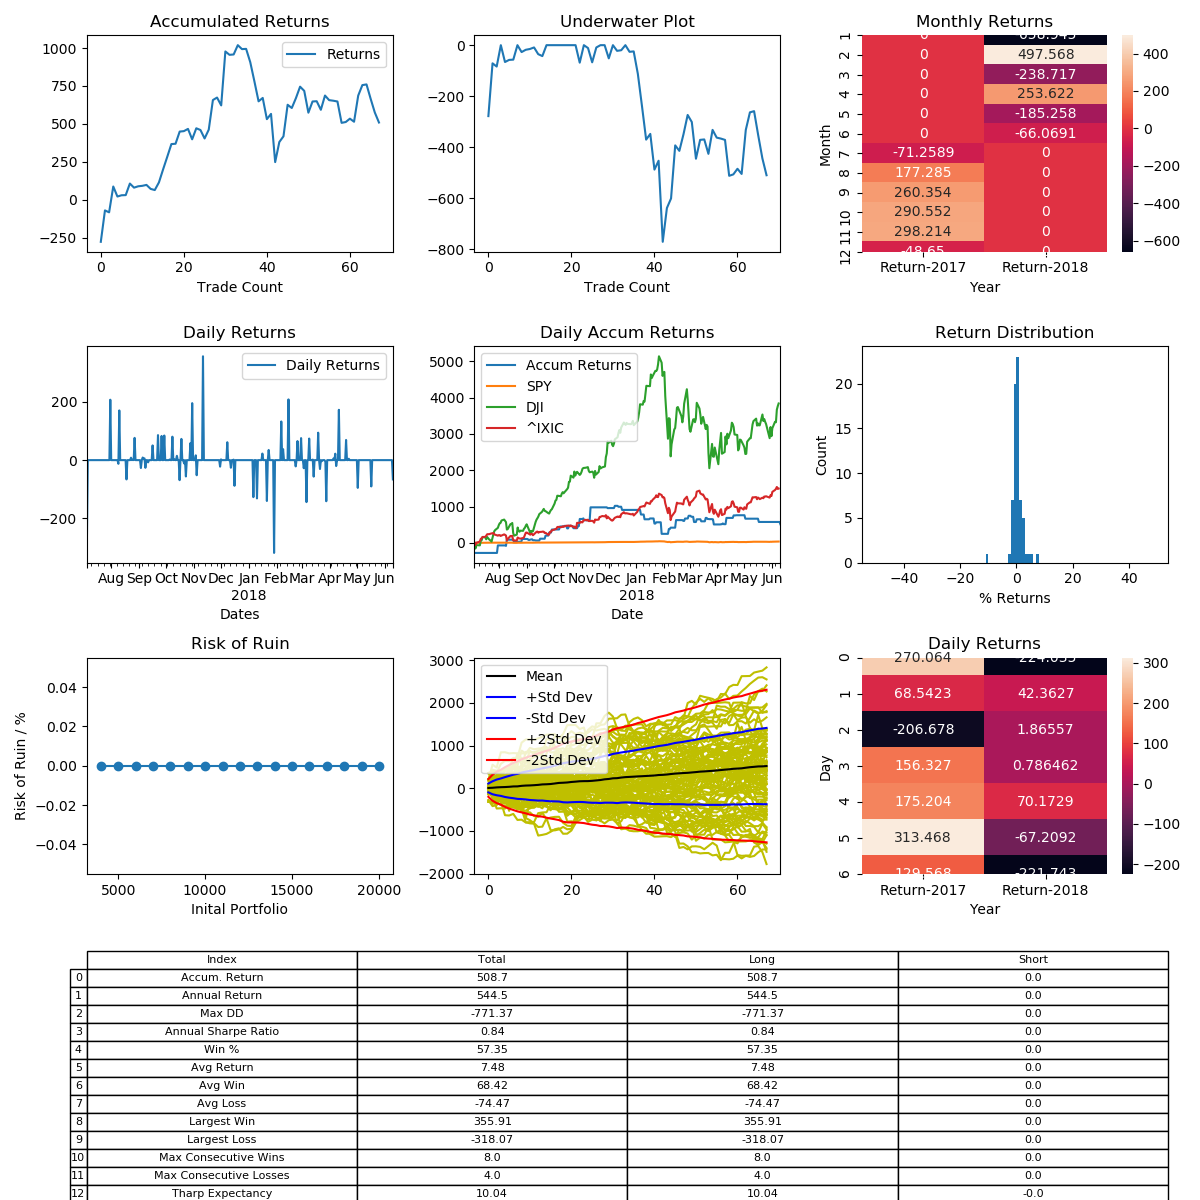

The file beside this chart, header and first rows:
, Entry Time, Exit Time, Symbol, Direction, Entry, Exit
0, 2017-07-05 20:00:00-04:00, 2017-07-16 12:00:00-04:00, BTCUSD, LONG, 2618, 1890
1, 2017-07-31 20:00:00-04:00, 2017-08-08 04:00:00-04:00, BTCUSD, LONG, 2858, 3450
2, 2017-08-09 00:00:00-04:00, 2017-08-09 20:00:00-04:00, BTCUSD, LONG, 3385, 3343
3, 2017-08-10 20:00:00-04:00, 2017-08-13 12:00:00-04:00, BTCUSD, LONG, 3445, 4032
4, 2017-08-18 04:00:00-04:00, 2017-08-21 16:00:00-04:00, BTCUSD, LONG, 4300, 4016
5, 2017-08-23 00:00:00-04:00, 2017-08-23 20:00:00-04:00, BTCUSD, LONG, 4106, 4140
6, 2017-08-25 04:00:00-04:00, 2017-08-26 20:00:00-04:00, BTCUSD, LONG, 4340, 4344
7, 2017-08-27 04:00:00-04:00, 2017-09-03 04:00:00-04:00, BTCUSD, LONG, 4339, 4670
8, 2017-09-03 16:00:00-04:00, 2017-09-04 04:00:00-04:00, BTCUSD, LONG, 4596, 4472
9, 2017-09-05 04:00:00-04:00, 2017-09-05 16:00:00-04:00, BTCUSD, LONG, 4430, 4470
10, 2017-09-06 00:00:00-04:00, 2017-09-07 00:00:00-04:00, BTCUSD, LONG, 4513, 4527
11, 2017-09-07 16:00:00-04:00, 2017-09-08 04:00:00-04:00, BTCUSD, LONG, 4617, 4645
12, 2017-09-08 20:00:00-04:00, 2017-09-11 12:00:00-04:00, BTCUSD, LONG, 4350, 4236
13, 2017-09-11 16:00:00-04:00, 2017-09-12 16:00:00-04:00, BTCUSD, LONG, 4199, 4167
14, 2017-09-16 16:00:00-04:00, 2017-09-19 20:00:00-04:00, BTCUSD, LONG, 3723, 3910
15, 2017-09-22 20:00:00-04:00, 2017-09-25 16:00:00-04:00, BTCUSD, LONG, 3619, 3929
16, 2017-09-26 00:00:00-04:00, 2017-09-28 04:00:00-04:00, BTCUSD, LONG, 3908, 4232
17, 2017-09-29 00:00:00-04:00, 2017-10-02 08:00:00-04:00, BTCUSD, LONG, 4057, 4400
18, 2017-10-05 12:00:00-04:00, 2017-10-07 04:00:00-04:00, BTCUSD, LONG, 4322, 4331
19, 2017-10-08 00:00:00-04:00, 2017-10-09 16:00:00-04:00, BTCUSD, LONG, 4443, 4800
20, 2017-10-10 04:00:00-04:00, 2017-10-10 08:00:00-04:00, BTCUSD, LONG, 4790, 4804
21, 2017-10-13 08:00:00-04:00, 2017-10-14 12:00:00-04:00, BTCUSD, LONG, 5626, 5710
22, 2017-10-16 12:00:00-04:00, 2017-10-18 04:00:00-04:00, BTCUSD, LONG, 5700, 5308
23, 2017-10-18 08:00:00-04:00, 2017-10-19 08:00:00-04:00, BTCUSD, LONG, 5307, 5693
24, 2017-10-21 00:00:00-04:00, 2017-10-21 16:00:00-04:00, BTCUSD, LONG, 6100, 6031
25, 2017-10-23 04:00:00-04:00, 2017-10-25 04:00:00-04:00, BTCUSD, LONG, 5910, 5579
26, 2017-10-28 20:00:00-04:00, 2017-10-30 12:00:00-04:00, BTCUSD, LONG, 5752, 6087
27, 2017-10-30 20:00:00-04:00, 2017-11-03 04:00:00-04:00, BTCUSD, LONG, 6124, 7320
28, 2017-11-03 08:00:00-04:00, 2017-11-04 16:00:00-04:00, BTCUSD, LONG, 7325, 7445
29, 2017-11-04 20:00:00-04:00, 2017-11-06 15:00:00-05:00, BTCUSD, LONG, 7412, 7028
30, 2017-11-11 23:00:00-05:00, 2017-11-20 11:00:00-05:00, BTCUSD, LONG, 6063, 8221
31, 2017-11-30 15:00:00-05:00, 2017-11-30 23:00:00-05:00, BTCUSD, LONG, 9900, 9679
32, 2017-12-01 23:00:00-05:00, 2017-12-02 03:00:00-05:00, BTCUSD, LONG, 10940, 10967
33, 2017-12-08 23:00:00-05:00, 2017-12-11 15:00:00-05:00, BTCUSD, LONG, 16069, 17055
34, 2017-12-12 15:00:00-05:00, 2017-12-13 07:00:00-05:00, BTCUSD, LONG, 17712, 17250
35, 2017-12-15 15:00:00-05:00, 2017-12-15 19:00:00-05:00, BTCUSD, LONG, 17710, 17739
36, 2017-12-16 03:00:00-05:00, 2018-01-05 23:00:00-05:00, BTCUSD, LONG, 18158, 16560
37, 2018-01-06 07:00:00-05:00, 2018-01-10 11:00:00-05:00, BTCUSD, LONG, 16501, 14407
38, 2018-01-10 23:00:00-05:00, 2018-01-16 19:00:00-05:00, BTCUSD, LONG, 13317, 11570
39, 2018-01-16 23:00:00-05:00, 2018-01-18 19:00:00-05:00, BTCUSD, LONG, 11019, 11266
40, 2018-01-21 03:00:00-05:00, 2018-01-23 03:00:00-05:00, BTCUSD, LONG, 11958, 10283
41, 2018-01-23 23:00:00-05:00, 2018-01-25 15:00:00-05:00, BTCUSD, LONG, 10823, 11200
42, 2018-01-29 15:00:00-05:00, 2018-02-05 07:00:00-05:00, BTCUSD, LONG, 11086, 7560
43, 2018-02-06 11:00:00-05:00, 2018-02-07 07:00:00-05:00, BTCUSD, LONG, 7295, 8261
44, 2018-02-08 11:00:00-05:00, 2018-02-13 07:00:00-05:00, BTCUSD, LONG, 8225, 8535
45, 2018-02-14 03:00:00-05:00, 2018-02-21 23:00:00-05:00, BTCUSD, LONG, 8880, 10728
46, 2018-02-22 11:00:00-05:00, 2018-02-24 07:00:00-05:00, BTCUSD, LONG, 10022, 9807
47, 2018-02-24 15:00:00-05:00, 2018-02-26 11:00:00-05:00, BTCUSD, LONG, 9594, 10221
48, 2018-02-28 11:00:00-05:00, 2018-03-02 23:00:00-05:00, BTCUSD, LONG, 10498, 11290
49, 2018-03-03 11:00:00-05:00, 2018-03-04 03:00:00-05:00, BTCUSD, LONG, 11463, 11145
50, 2018-03-06 07:00:00-05:00, 2018-03-08 15:00:00-05:00, BTCUSD, LONG, 10942, 9367
51, 2018-03-09 03:00:00-05:00, 2018-03-10 07:00:00-05:00, BTCUSD, LONG, 8727, 9372
52, 2018-03-13 08:00:00-04:00, 2018-03-13 12:00:00-04:00, BTCUSD, LONG, 9065, 9080
53, 2018-03-14 08:00:00-04:00, 2018-03-18 20:00:00-04:00, BTCUSD, LONG, 8683, 8192
54, 2018-03-19 04:00:00-04:00, 2018-03-21 08:00:00-04:00, BTCUSD, LONG, 8295, 9075
55, 2018-03-21 16:00:00-04:00, 2018-03-22 12:00:00-04:00, BTCUSD, LONG, 8880, 8610
56, 2018-03-23 08:00:00-04:00, 2018-03-25 04:00:00-04:00, BTCUSD, LONG, 8513, 8481
57, 2018-03-27 04:00:00-04:00, 2018-03-27 16:00:00-04:00, BTCUSD, LONG, 7931, 7890
58, 2018-03-28 16:00:00-04:00, 2018-04-05 08:00:00-04:00, BTCUSD, LONG, 7906, 6792
59, 2018-04-05 12:00:00-04:00, 2018-04-05 20:00:00-04:00, BTCUSD, LONG, 6748, 6786
... 8 more rows
